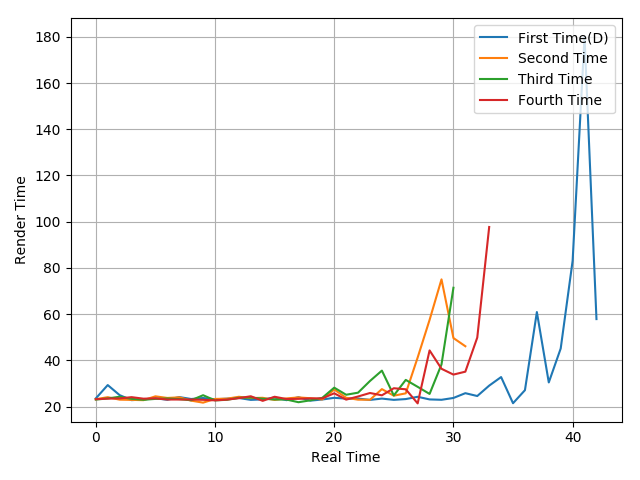

The file beside this chart, header and first rows:
23.52, 29.29, 24.93, 22.76, 23.07, 23.57, 22.93, 24.1, 23.26, 23.69, 23.15, 23.4, 23.69, 22.88, 23.09, 23.9, 22.76, 24.04, 22.55, 23.05, 23.77, 23.42, 23.45, 22.87
23.18, 24.05, 22.97, 22.88, 22.76, 24.42, 23.71, 23.98, 22.55, 21.68, 23.29, 23.4, 24.22, 23.67, 23.78, 22.86, 23.51, 23.95, 23.59, 23.07, 27.36, 23.79, 22.97, 22.93
23.02, 23.5, 24.24, 23.33, 22.92, 23.31, 23.47, 23.23, 22.71, 24.9, 22.67, 22.91, 23.78, 23.9, 23.38, 23.06, 23.02, 21.87, 22.69, 23.77, 28.17, 25.1, 26, 31.06
23.17, 23.42, 23.52, 24.06, 23.4, 23.55, 23.04, 23.04, 23.01, 22.91, 22.67, 22.99, 23.62, 24.45, 22.46, 24.23, 23.25, 23.33, 23.53, 23.53, 25.73, 22.99, 24.35, 25.86
